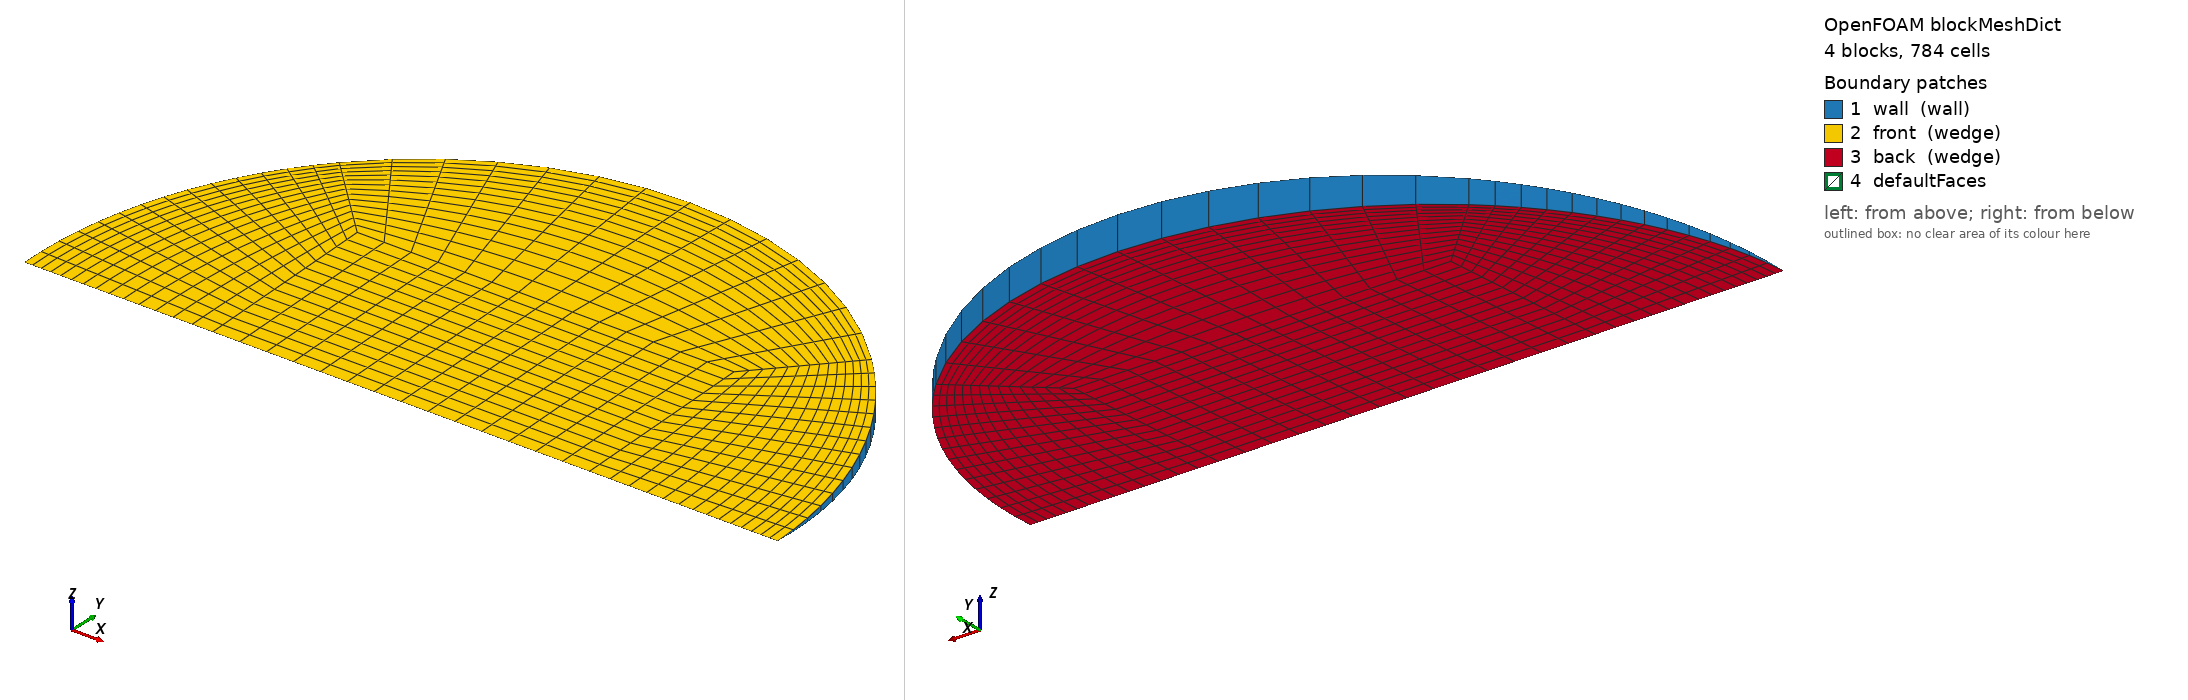

OpenFOAM case: the mesh blockMesh builds from blockMeshDict, 4 block(s), 784 cells. Boundary patches (legend numbers): 1 wall (wall), 2 front (wedge), 3 back (wedge), 4 defaultFaces. Left view from above one corner, right view from below the opposite corner. Boundary conditions: 0 field file(s) under 0/; 0 of 4 drawn patches have an entry in a shipped field file.

=== system/blockMeshDict ===
/*--------------------------------*- C++ -*----------------------------------*\
  =========                 |
  \\      /  F ield         | OpenFOAM: The Open Source CFD Toolbox
   \\    /   O peration     | Objective 2 (Rajasthan) PCM capsule CFD
    \\  /    A nd           | generated by make_case.py -- edit the generator,
     \\/     M anipulation  | not this file
\*---------------------------------------------------------------------------*/
FoamFile
{
    version     2.0;
    format      ascii;
    class       dictionary;
    object      blockMeshDict;
}
// * * * * * * * * * * * * * * * * * * * * * * * * * * * * * * * * * * * * * //

scale   1;
vertices
(
    (-0.0110184164 0 -0)
    (0.0110184164 0 -0)
    (0.0110184164 0.0110079293 -0.000480616573)
    (-0.0110184164 0.0110079293 -0.000480616573)
    (0.0110184164 0.0110079293 0.000480616573)
    (-0.0110184164 0.0110079293 0.000480616573)
    (0.0220368328 0 -0)
    (0.0155823939 0.0155675629 -0.000679694476)
    (0.0155823939 0.0155675629 0.000679694476)
    (-0.0155823939 0.0155675629 -0.000679694476)
    (-0.0155823939 0.0155675629 0.000679694476)
    (-0.0220368328 0 -0)
);

blocks
(
    // core
    hex (0 1 2 3 0 1 4 5) (14 14 1) simpleGrading (1 1 1)
    // right
    hex (1 6 7 2 1 6 8 4) (14 14 1) simpleGrading (0.4 1 1)
    // top
    hex (3 2 7 9 5 4 8 10) (14 14 1) simpleGrading (1 0.4 1)
    // left
    hex (11 0 3 9 11 0 5 10) (14 14 1) simpleGrading (2.5 1 1)
);

edges
(
    arc 6 7 (0.0203593788 0.00842510434 -0.000367848)
    arc 6 8 (0.0203593788 0.00842510434 0.000367848)
    arc 7 9 (1.34936684e-18 0.0220158586 -0.000961233146)
    arc 8 10 (1.34936684e-18 0.0220158586 0.000961233146)
    arc 9 11 (-0.0203593788 0.00842510434 -0.000367848)
    arc 10 11 (-0.0203593788 0.00842510434 0.000367848)
);

boundary
(
    wall
    {
        type wall;
        faces
        (
            (6 7 8 6)
            (7 9 10 8)
            (9 11 11 10)
        );
    }
    front
    {
        type wedge;
        faces
        (
            (0 1 4 5)
            (1 6 8 4)
            (5 4 8 10)
            (11 0 5 10)
        );
    }
    back
    {
        type wedge;
        faces
        (
            (0 1 2 3)
            (1 6 7 2)
            (3 2 7 9)
            (11 0 3 9)
        );
    }
);

mergePatchPairs
(
);

// ************************************************************************* //
